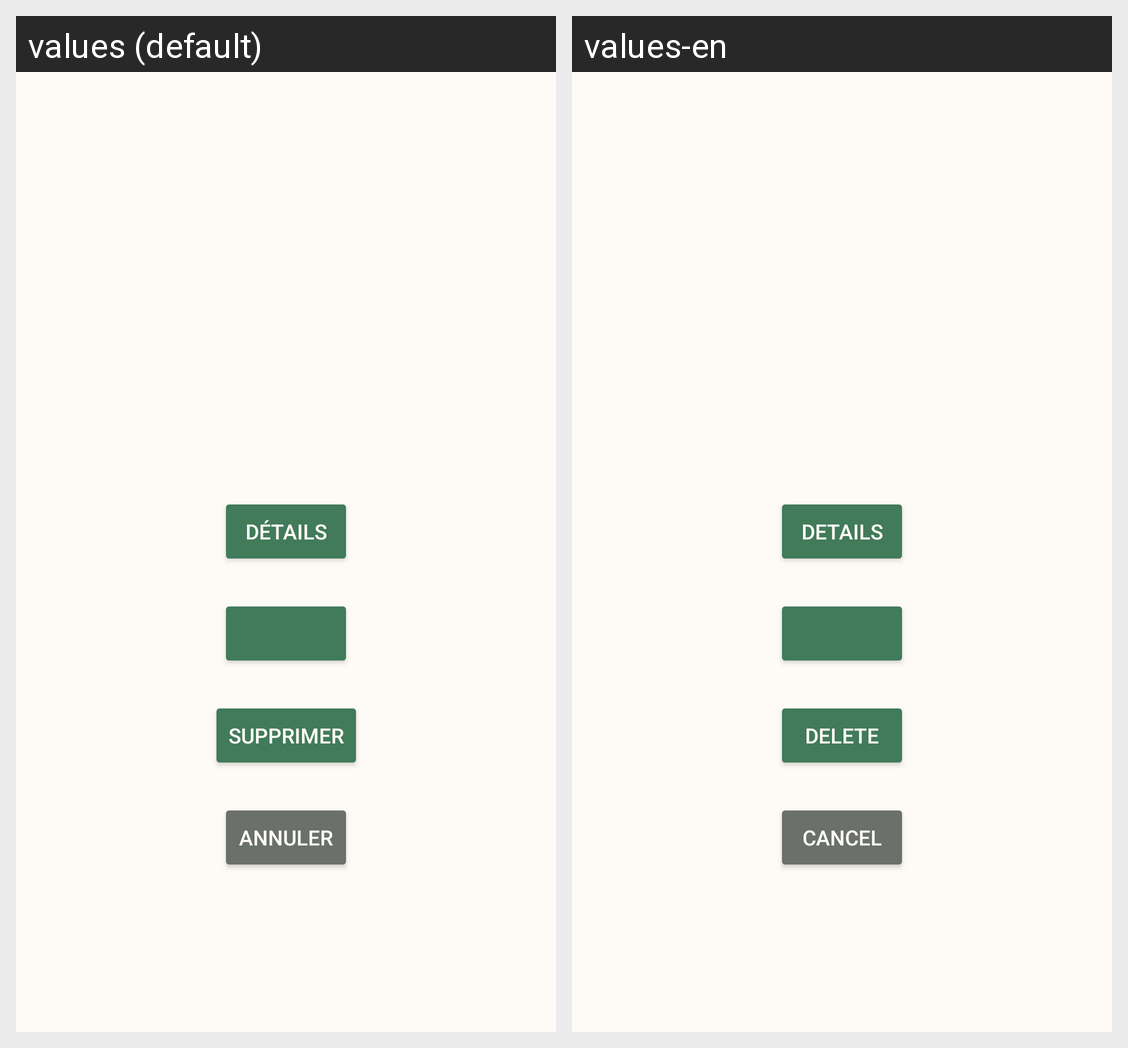

Here is an Android app screen in its default locale and in the app's own translations. Write out the translated-string differences for the strings that appear on this screen.
Android screen res/layout/activity_book_actions.xml rendered under 2 locales, left to right: values (default), values-en. Device: Nexus 5 (rendered at 1080×1920; each locale shown at half size, 540×960, under a caption strip naming it); theme Theme.MyReads.
Strings drawn on this screen, with the default value and each locale's value (text and hints the layout hard-codes, and strings that could not be matched under every locale, appear in the picture but are not listed):

details_buttonStr
  values: Détails
  values-en: Details

delete_buttonStr
  values: Supprimer
  values-en: Delete

cancel_buttonStr
  values: Annuler
  values-en: Cancel
